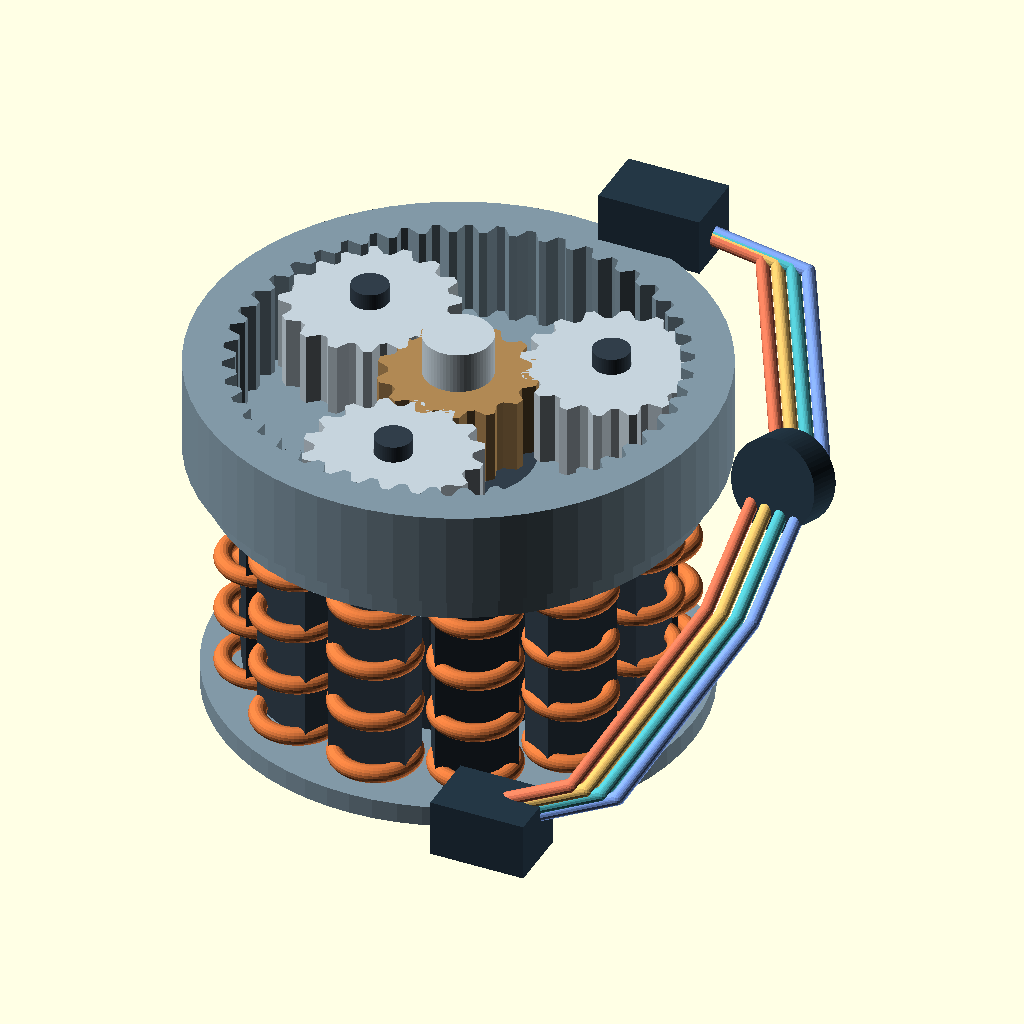
Cell 1: rendered with the file's own defaults.
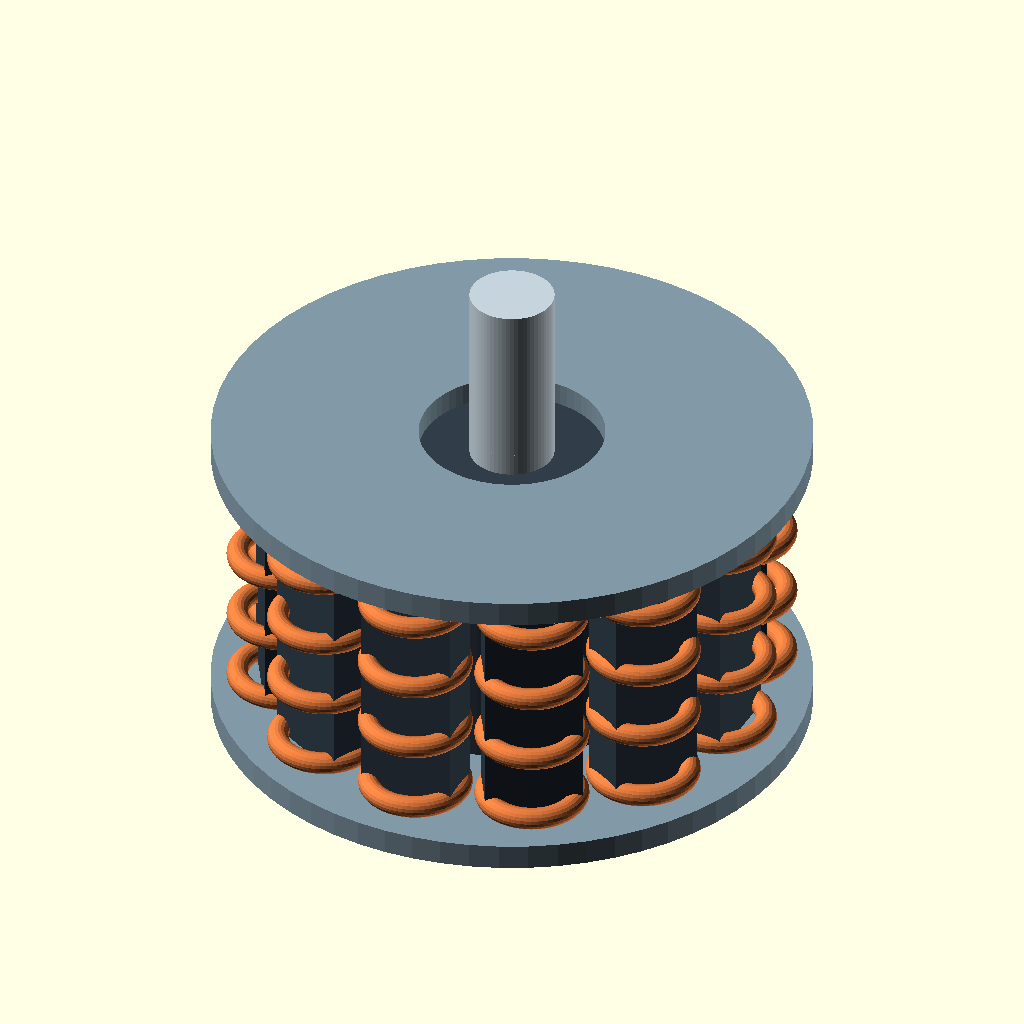
Cell 2: the same model with part = "motor".
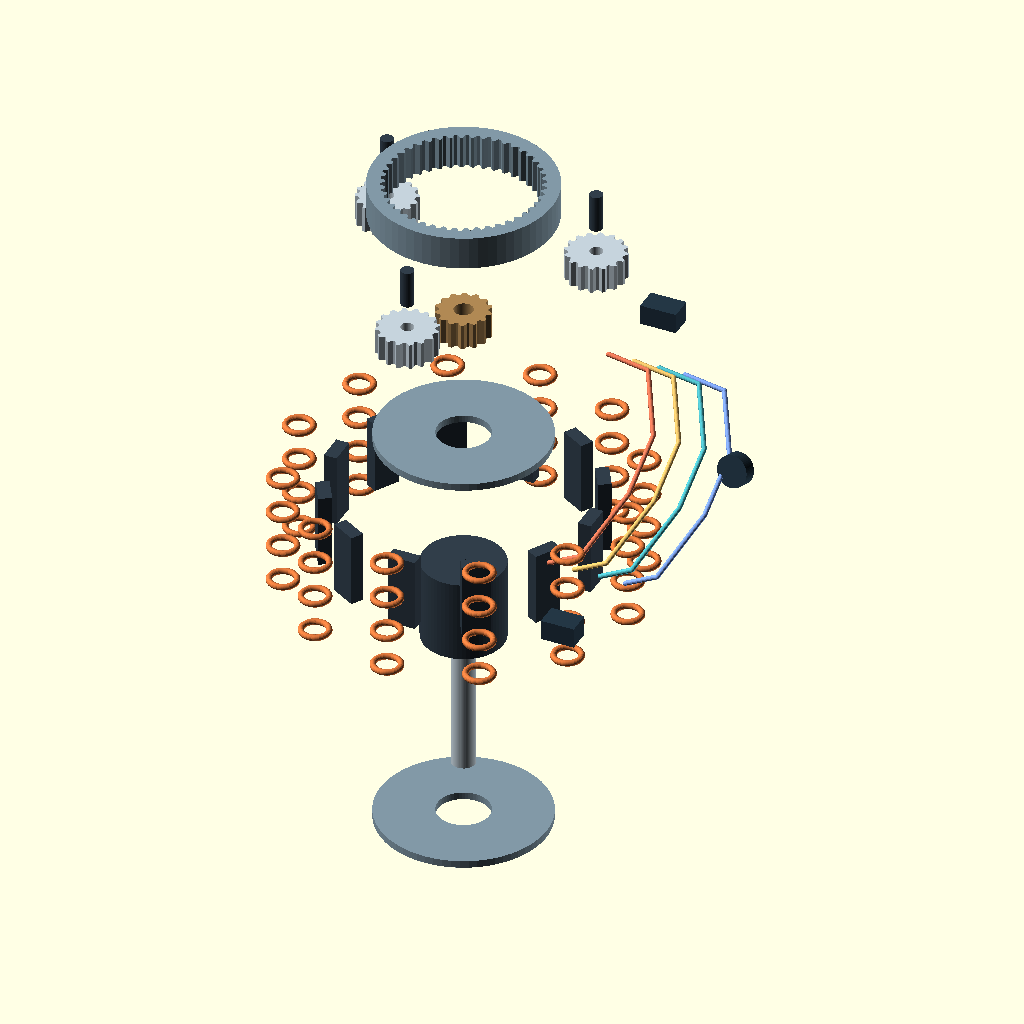
Cell 3: the same model with separation = 1.
All cells are drawn from the same view direction (rotation 55°, 0°, 25°, orthographic, colour scheme Cornfield), but the view is re-fitted for each cell, so position and scale can differ between cells as well as the parameter.
The OpenSCAD source (public/models/concept-joint-drive.scad):
// Conceptual joint-drive assembly, dimensions in millimetres.
// An illustrative design for Assembly Lab. Uses no UR10e internal drawings.
// A separate solid part can be generated by changing the part parameter.
// separation matches the app's Parts separation slider: the first half parts
// the three subassemblies, the second half spreads every individual piece.
part = "assembly"; // [assembly, motor, gearbox, wiring]
separation = 0; // [0:0.05:1]
$fn = 64;

function ease(t) = t*t*(3-2*t);
layer = ease(min(1, max(0, separation/0.55)));
spread = ease(min(1, max(0, (separation-0.45)/0.55)));

module gear_outline(teeth, root, tip) {
    polygon([for (n = [0 : 4*teeth-1])
        let(a = n*360/(4*teeth), r = n%4 == 1 || n%4 == 2 ? tip : root)
        [r*cos(a),r*sin(a)]]);
}
module annulus(outer, inner, height) {
    difference() {
        cylinder(r=outer,h=height);
        translate([0,0,-1]) cylinder(r=inner,h=height+2);
    }
}
module gear(teeth, tip, bore, depth) {
    linear_extrude(depth) difference() {
        gear_outline(teeth,0.86*tip,tip);
        circle(r=bore);
    }
}
module motor() {
    color("#c5d3dc") translate([0,0,-13-150*spread]) cylinder(r=8.2,h=102,center=true);
    color("#313e4a") translate([0,0,-27-60*spread]) cylinder(r=28,h=57,center=true);
    color("#8198a6") {
        translate([0,0,-56-200*spread]) annulus(58,18,5);
        translate([0,0,1+35*spread]) annulus(58,18,5);
    }
    for (angle=[0:30:330]) rotate([0,0,angle]) translate([45*spread,0,0]) {
        color("#313e4a") translate([44,0,-24]) cube([9,19,51],center=true);
        color("#df793e") for (k=[0:3])
            translate([44+26*spread,0,-48+14*k+(k-1.5)*12*spread]) rotate_extrude()
                translate([9,0]) circle(r=2.1,$fn=20);
    }
}
module gearbox() {
    color("#8198a6") translate([0,0,8+75*spread]) linear_extrude(23) difference() {
        circle(r=62);
        gear_outline(46,50,53);
    }
    color("#b08854") translate([0,0,10-20*spread]) gear(14,18.4,6.5,18);
    for (angle=[30:120:270]) rotate([0,0,angle]) translate([34.5+50*spread,0,20*spread]) {
        color("#c5d3dc") translate([0,0,10]) gear(16,20.7,4.5,18);
        color("#313e4a") translate([0,0,19+40*spread]) cylinder(r=4.4,h=26,center=true);
    }
}
module lead(points) {
    for (k = [0:len(points)-2]) hull() {
        translate(points[k]) sphere(r=1.65,$fn=16);
        translate(points[k+1]) sphere(r=1.65,$fn=16);
    }
}
module wiring() {
    colors=["#e97a59","#eec36a","#50bec8","#80a5f3"];
    for (i=[0:3]) color(colors[i]) translate([(i-1.5)*(3.8+14*spread),0,0])
        lead([[35,-50,-50],[58,-52,-37],[74,-15,-8],[71,29,9],[52,62,33],[23,65,35]]);
    color("#243745") {
        translate([33,-53-30*spread,-52-20*spread]) cube([23,16,14],center=true);
        translate([21,64+30*spread,36+20*spread]) cube([25,16,14],center=true);
        translate([72+35*spread,18,8]) rotate([75,0,-8]) cylinder(r=11,h=9,center=true);
    }
}
if (part=="assembly" || part=="motor") translate([0,0,-46*layer]) motor();
if (part=="assembly" || part=="gearbox") translate([0,0,82*layer]) gearbox();
if (part=="assembly" || part=="wiring") translate([75*layer,0,0]) wiring();
Parameter table extracted from the source (name, type, default, range or options):
part: string, default "assembly", options "assembly", "motor", "gearbox", "wiring"
separation: number, default 0, range 0 to 1, step 0.05
